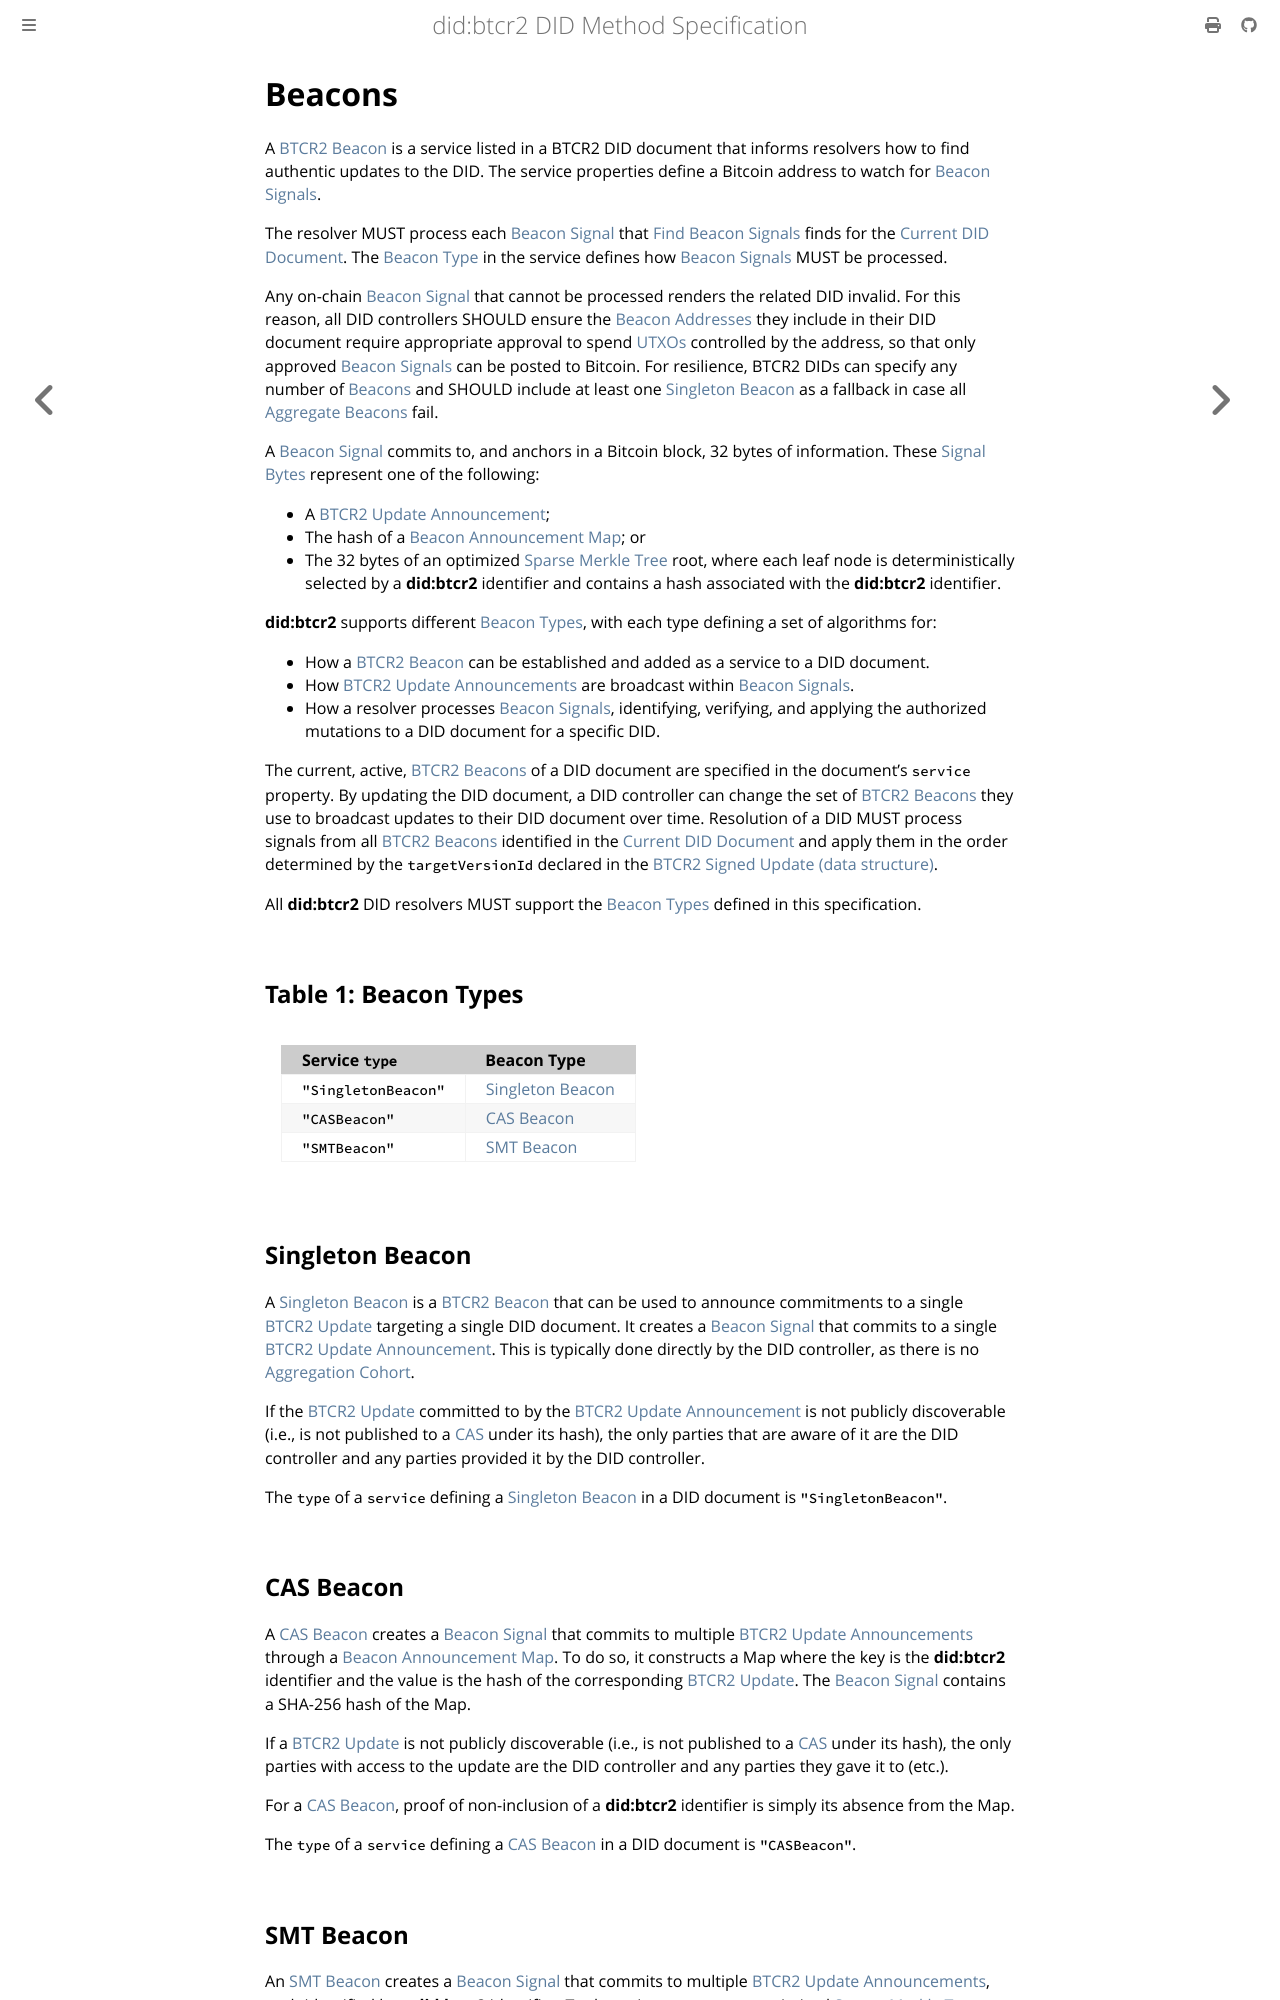

repository: dcdpr/did-btcr2 · page: beacons.html · generator: mdbook

{% import "includes/links.tera" as links %}

{{ links::include() }}


# Beacons

A [BTCR2 Beacon] is a service listed in a BTCR2 DID document that informs resolvers how to find authentic updates to the DID. The service properties define a Bitcoin address to watch for [Beacon Signals][Beacon Signal].

The resolver MUST process each [Beacon Signal] that [Find Beacon Signals](operations/resolve.md#find-beacon-signals) finds for the [Current DID Document]. The [Beacon Type] in the service defines how [Beacon Signals][Beacon Signal] MUST be processed.

Any on-chain [Beacon Signal] that cannot be processed renders the related DID invalid. For this reason, all DID controllers SHOULD ensure the [Beacon Addresses][Beacon Address] they include in their DID document require appropriate approval to spend [UTXOs][UTXO] controlled by the address, so that only approved [Beacon Signals][Beacon Signal] can be posted to Bitcoin. For resilience, BTCR2 DIDs can specify any number of [Beacons][BTCR2 Beacon] and SHOULD include at least one [Singleton Beacon] as a fallback in case all [Aggregate Beacons][Aggregate Beacon] fail.

A [Beacon Signal] commits to, and anchors in a Bitcoin block, 32 bytes of information. These [Signal Bytes] represent one of the following:

* A [BTCR2 Update Announcement];
* The hash of a [Beacon Announcement Map]; or
* The 32 bytes of an optimized [Sparse Merkle Tree] root, where each leaf node is deterministically selected by a **did:btcr2** identifier and contains a hash associated with the **did:btcr2** identifier.

**did:btcr2** supports different [Beacon Types][Beacon Type], with each type defining a set of algorithms for:

* How a [BTCR2 Beacon] can be established and added as a service to a DID document.
* How [BTCR2 Update Announcements][BTCR2 Update Announcement] are broadcast within [Beacon Signals][Beacon Signal].
* How a resolver processes [Beacon Signals][Beacon Signal], identifying, verifying, and applying the authorized mutations to a DID document for a specific DID.

The current, active, [BTCR2 Beacons][BTCR2 Beacon] of a DID document are specified in the document's `service` property. By updating the DID document, a DID controller can change the set of [BTCR2 Beacons][BTCR2 Beacon] they use to broadcast updates to their DID document over time. Resolution of a DID MUST process signals from all [BTCR2 Beacons][BTCR2 Beacon] identified in the [Current DID Document] and apply them in the order determined by the `targetVersionId` declared in the [BTCR2 Signed Update (data structure)].

All **did:btcr2** DID resolvers MUST support the [Beacon Types][Beacon Type] defined in this specification.


## Table 1: Beacon Types { #beacon-types }

| Service `type`      | Beacon Type        |
|:--------------------|:-------------------|
| `"SingletonBeacon"` | [Singleton Beacon] |
| `"CASBeacon"`       | [CAS Beacon]       |
| `"SMTBeacon"`       | [SMT Beacon]       |


## Singleton Beacon

A [Singleton Beacon] is a [BTCR2 Beacon] that can be used to announce commitments to a single [BTCR2 Update] targeting a single DID document. It creates a [Beacon Signal] that commits to a single [BTCR2 Update Announcement]. This is typically done directly by the DID controller, as there is no [Aggregation Cohort].

If the [BTCR2 Update] committed to by the [BTCR2 Update Announcement] is not publicly discoverable (i.e., is not published to a [CAS] under its hash), the only parties that are aware of it are the DID controller and any parties provided it by the DID controller.

The `type` of a `service` defining a [Singleton Beacon] in a DID document is `"SingletonBeacon"`.


## CAS Beacon

A [CAS Beacon] creates a [Beacon Signal] that commits to multiple [BTCR2 Update Announcements][BTCR2 Update Announcement] through a [Beacon Announcement Map]. To do so, it constructs a Map where the key is the **did:btcr2** identifier and the value is the hash of the corresponding [BTCR2 Update]. The [Beacon Signal] contains a SHA-256 hash of the Map.

If a [BTCR2 Update] is not publicly discoverable (i.e., is not published to a [CAS] under its hash), the only parties with access to the update are the DID controller and any parties they gave it to (etc.).

For a [CAS Beacon], proof of non-inclusion of a **did:btcr2** identifier is simply its absence from the Map.

The `type` of a `service` defining a [CAS Beacon] in a DID document is `"CASBeacon"`.
